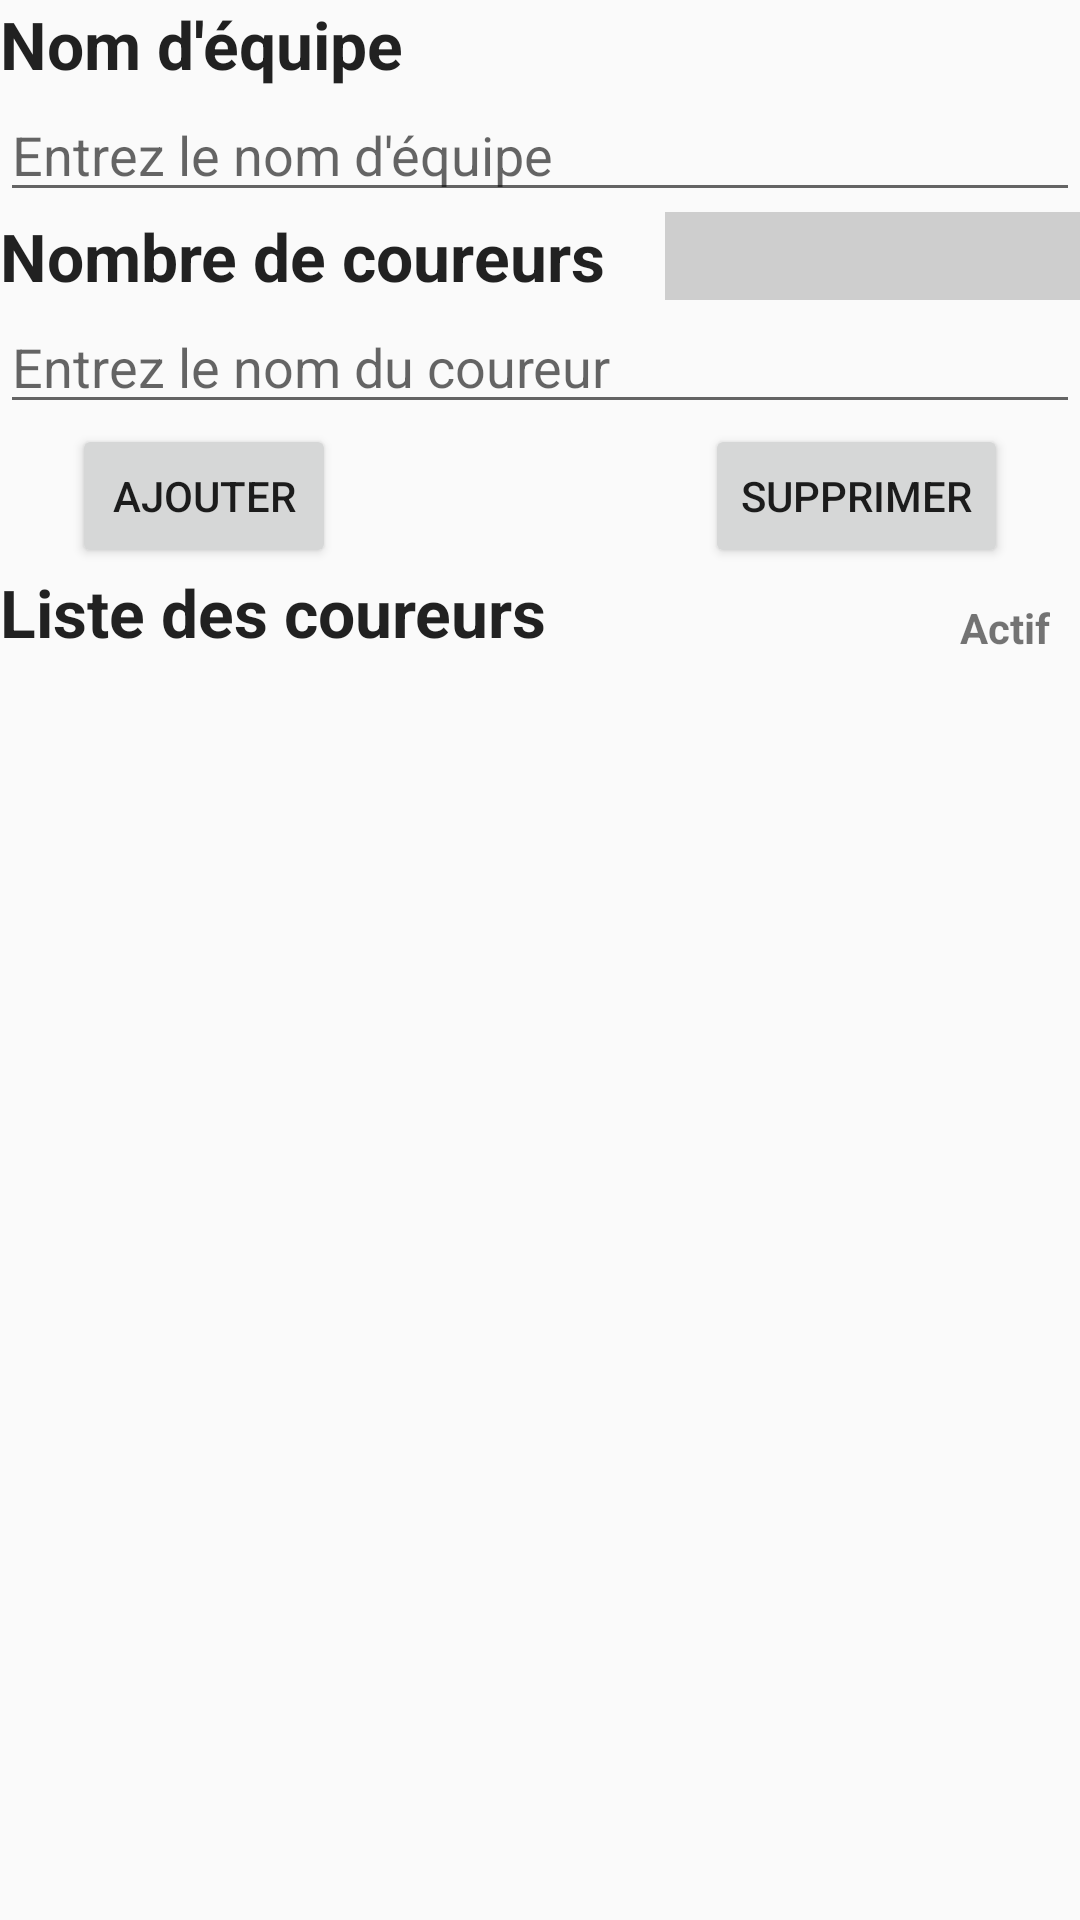

Layout XML and referenced resources for this Android screen:
<!-- AndroidManifest.xml: application theme AppTheme -->
<!-- res/layout/tab_equipe.xml -->
<?xml version="1.0" encoding="utf-8"?>
<RelativeLayout
    xmlns:android="http://schemas.android.com/apk/res/android"
	xmlns:app="http://schemas.android.com/apk/res-auto"
	xmlns:tools="http://schemas.android.com/tools"
	android:layout_width="match_parent"
    android:layout_height="match_parent"
    android:orientation="vertical">
    <TextView
        android:id="@+id/textViewNom"
        android:layout_width="wrap_content"
        android:layout_height="wrap_content"
        android:gravity="left"
        android:text="@string/nom"
        android:textStyle="bold"
        android:textAppearance="?android:attr/textAppearanceLarge"/>
	<EditText
		android:id="@+id/editTextNomEquipe"
        android:layout_width="fill_parent"
        android:layout_height="wrap_content"
		android:inputType="textCapSentences"
		android:layout_below="@+id/textViewNom"
		android:hint="@string/entrez_le_nom_d_equipe"/>
    <TextView
        android:id="@+id/textView1"
        android:layout_width="wrap_content"
        android:layout_height="wrap_content"
        android:gravity="left"
        android:text="@string/nombre_de_coureurs"
        android:textStyle="bold"
		android:layout_below="@+id/editTextNomEquipe"
        android:textAppearance="?android:attr/textAppearanceLarge"/>

	<TextView
		android:id="@+id/textViewNbCoureurs"
		android:layout_width="40dp"
		android:layout_height="wrap_content"
		android:layout_below="@+id/editTextNomEquipe"
		android:layout_alignParentEnd="true"
		android:layout_marginStart="20dp"
		android:layout_marginTop="0dp"
		android:layout_marginEnd="0dp"
		android:layout_toEndOf="@+id/textView1"
		android:background="#CECECE"
		android:gravity="center"
		android:textAppearance="?android:attr/textAppearanceLarge" />

	<TextView
        android:id="@+id/textViewListeCoureur"
        android:layout_width="wrap_content"
        android:layout_height="wrap_content"
        android:gravity="left"
        android:text="@string/liste_des_coureurs"
        android:textStyle="bold"
		android:textAppearance="?android:attr/textAppearanceLarge"
		android:layout_below="@+id/buttonAjouter"
		android:layout_alignParentStart="true" />
	<EditText
		android:id="@+id/editTextNomCoureur"
        android:layout_width="fill_parent"
        android:layout_height="wrap_content"
		android:hint="@string/entrez_le_nom_du_coureur"
		android:inputType="textCapSentences"
		android:layout_below="@+id/textView1"
		android:layout_alignParentStart="true"
		android:layout_toStartOf="@+id/buttonAjouter"
		android:layout_alignParentEnd="true" />
	<Button
		android:id="@+id/buttonAjouter"
		android:layout_width="wrap_content"
		android:layout_height="wrap_content"
		android:layout_alignParentStart="true"
		android:layout_below="@+id/editTextNomCoureur"
		android:layout_marginStart="24dp"
		android:gravity="center"
		android:text="@string/ajouter" />

	<Button
		android:id="@+id/buttonSupprimer"
		android:layout_width="wrap_content"
		android:layout_height="wrap_content"
		android:layout_alignParentEnd="true"
		android:layout_below="@+id/editTextNomCoureur"
		android:layout_marginEnd="24dp"
		android:gravity="center"
		android:text="@string/supprimer" />
	<TextView
		android:id="@+id/textViewActif"
		android:layout_width="wrap_content"
		android:layout_height="wrap_content"
		android:layout_above="@+id/listViewEquipe"
		android:layout_alignParentEnd="true"
		android:layout_marginEnd="10dp"
		android:layout_marginBottom="0dp"
		android:text="Actif"
		android:textStyle="bold" />
	
    <ListView
		android:id="@+id/listViewEquipe"
		android:layout_width="wrap_content"
		android:layout_height="wrap_content"
		android:layout_below="@+id/textViewListeCoureur"
		android:layout_centerHorizontal="true"
		android:choiceMode="singleChoice"
		android:listSelector="@android:color/darker_gray" />
</RelativeLayout>
<!-- resources referenced by this layout -->
<resources>
  <string name="ajouter">Ajouter</string>
  <string name="entrez_le_nom_d_equipe">Entrez le nom d\'équipe</string>
  <string name="entrez_le_nom_du_coureur">Entrez le nom du coureur</string>
  <string name="liste_des_coureurs">Liste des coureurs</string>
  <string name="nom">Nom d\'équipe</string>
  <string name="nombre_de_coureurs">Nombre de coureurs</string>
  <string name="supprimer">Supprimer</string>
  <style name="AppTheme" parent="Theme.AppCompat.Light.NoActionBar">
          
          <item name="colorPrimary">@color/colorPrimary</item>
          <item name="colorPrimaryDark">@color/colorPrimaryDark</item>
          <item name="colorAccent">@color/colorAccent</item>
      </style>
  <color name="colorPrimary">#3F51B5</color>
  <color name="colorPrimaryDark">#303F9F</color>
  <color name="colorAccent">#FF4081</color>
</resources>
